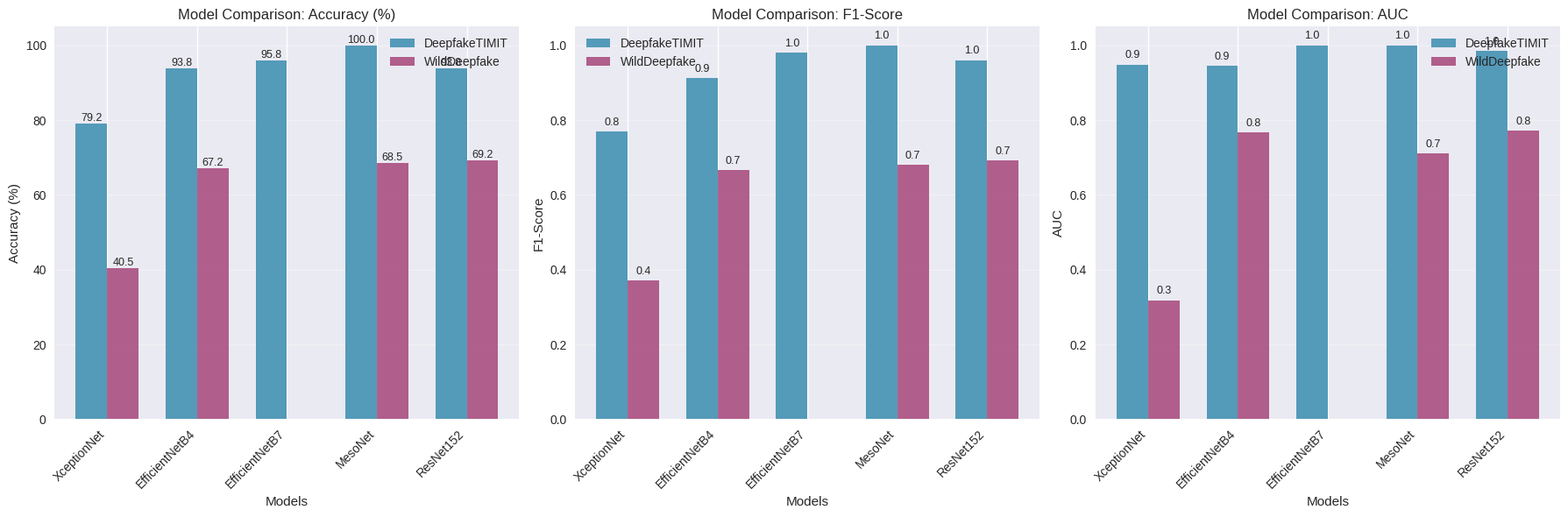
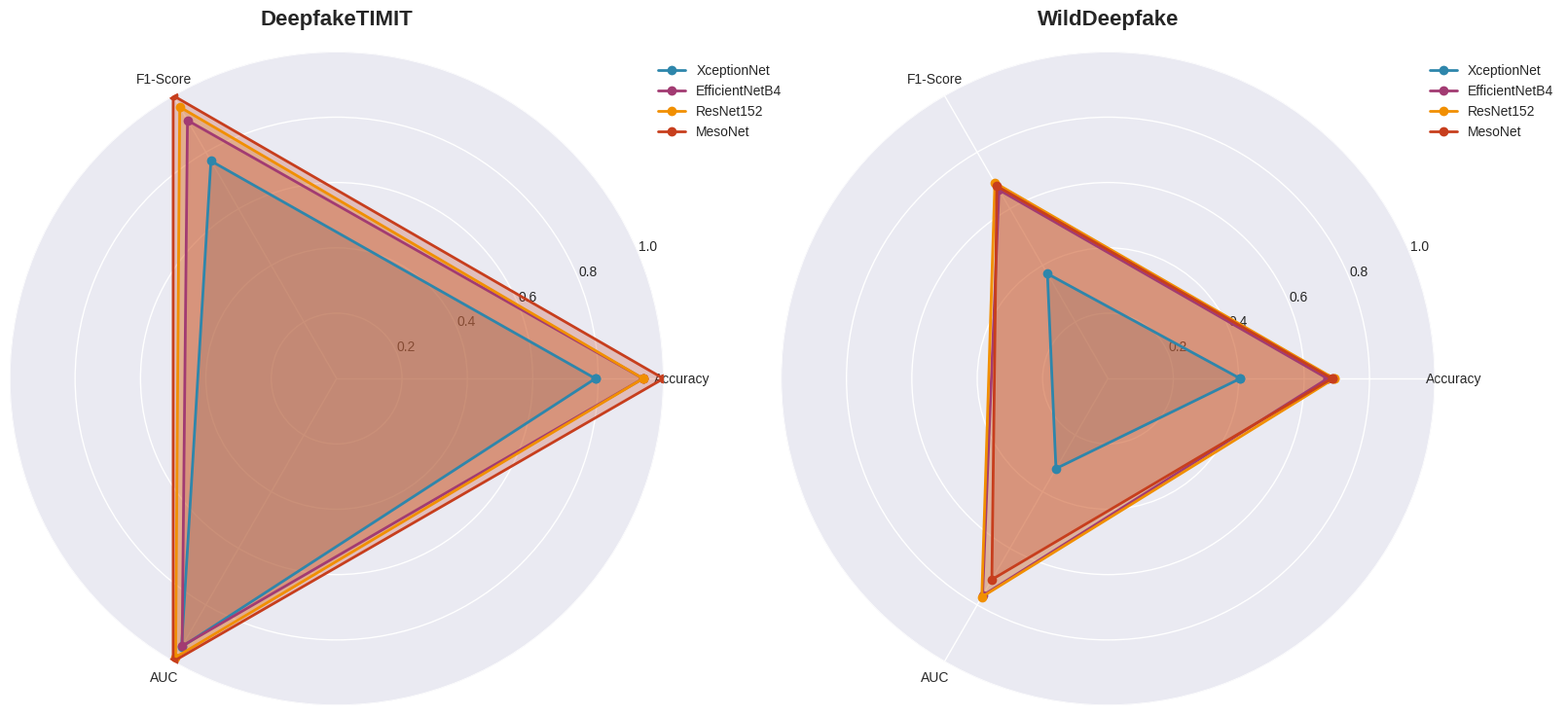
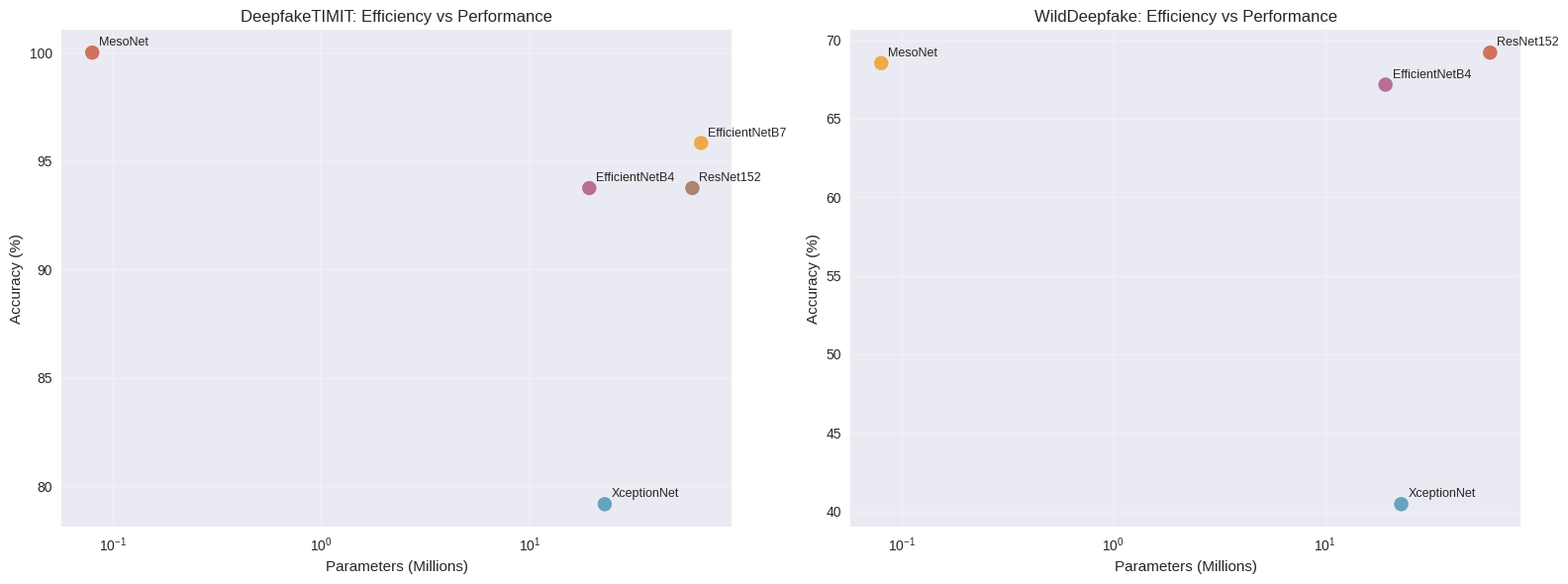
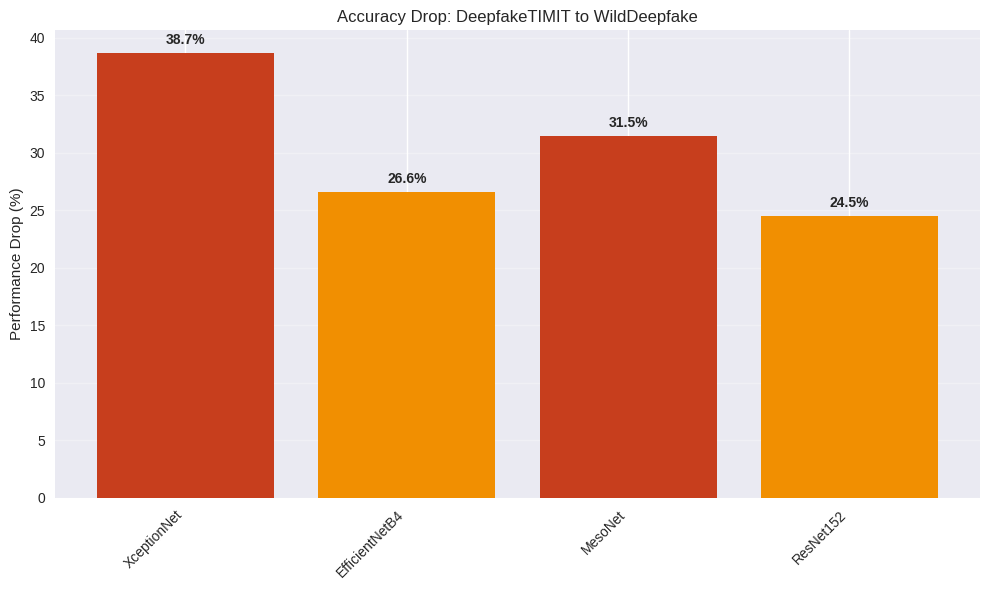
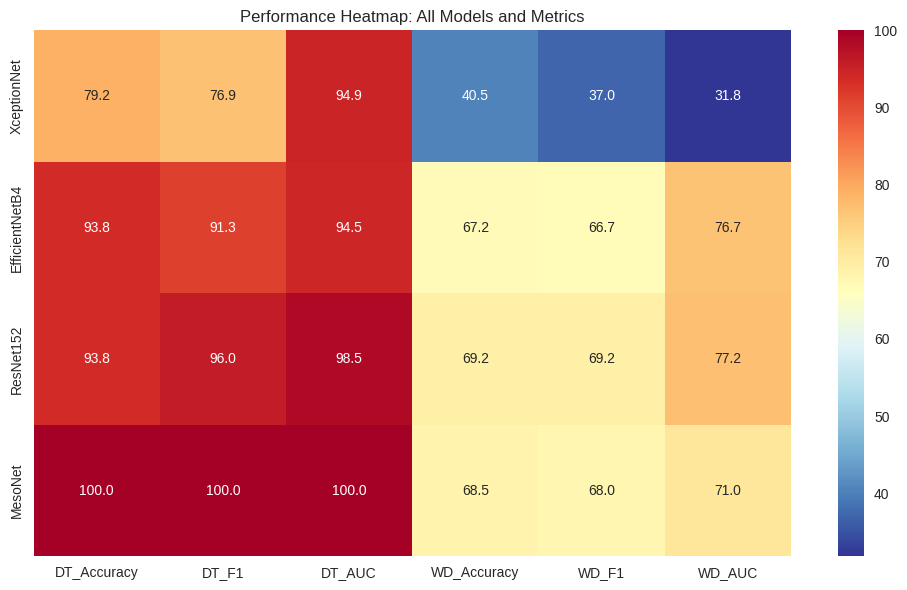

These charts were generated, in order, by the following Python code:
import matplotlib.pyplot as plt
import numpy as np
import seaborn as sns
import pandas as pd

# Your actual data from the paper
data = {
    'DeepfakeTIMIT': {
        'XceptionNet': {'accuracy': 79.17, 'f1': 0.7692, 'auc': 0.9488},
        'EfficientNetB4': {'accuracy': 93.75, 'f1': 0.9126, 'auc': 0.9453},
        'EfficientNetB7': {'accuracy': 95.83, 'f1': 0.9796, 'auc': 1.0000},
        'MesoNet': {'accuracy': 100.0, 'f1': 1.0000, 'auc': 1.0000},
        'ResNet152': {'accuracy': 93.75, 'f1': 0.9600, 'auc': 0.9852}
    },
    'WildDeepfake': {
        'XceptionNet': {'accuracy': 40.46, 'f1': 0.3705, 'auc': 0.3183},
        'EfficientNetB4': {'accuracy': 67.17, 'f1': 0.6667, 'auc': 0.7673},
        'ResNet152': {'accuracy': 69.21, 'f1': 0.6920, 'auc': 0.7721},
        'MesoNet': {'accuracy': 68.54, 'f1': 0.6801, 'auc': 0.7105}
    }
}

# Model parameters (approximate)
model_params = {
    'XceptionNet': 22.9,  # Million parameters
    'EfficientNetB4': 19.3,
    'EfficientNetB7': 66.3,
    'MesoNet': 0.08,  # 80K parameters
    'ResNet152': 60.2
}

plt.style.use('seaborn-v0_8')
colors = ['#2E86AB', '#A23B72', '#F18F01', '#C73E1D', '#8E5B3C']

# 1. SIDE-BY-SIDE PERFORMANCE COMPARISON


def create_performance_comparison():
    fig, axes = plt.subplots(1, 3, figsize=(18, 6))

    models = list(data['DeepfakeTIMIT'].keys())
    metrics = ['accuracy', 'f1', 'auc']
    metric_names = ['Accuracy (%)', 'F1-Score', 'AUC']

    x = np.arange(len(models))
    width = 0.35

    for i, (metric, metric_name) in enumerate(zip(metrics, metric_names)):
        deepfake_vals = [data['DeepfakeTIMIT'][model][metric]
                         for model in models]
        wild_vals = [data['WildDeepfake'][model][metric]
                     if model in data['WildDeepfake'] else 0 for model in models]

        # Convert accuracy to percentage for display
        if metric == 'accuracy':
            deepfake_vals = deepfake_vals  # Already in percentage
            wild_vals = wild_vals

        bars1 = axes[i].bar(x - width/2, deepfake_vals, width, label='DeepfakeTIMIT',
                            color='#2E86AB', alpha=0.8)
        bars2 = axes[i].bar(x + width/2, wild_vals, width, label='WildDeepfake',
                            color='#A23B72', alpha=0.8)

        axes[i].set_xlabel('Models')
        axes[i].set_ylabel(metric_name)
        axes[i].set_title(f'Model Comparison: {metric_name}')
        axes[i].set_xticks(x)
        axes[i].set_xticklabels(models, rotation=45, ha='right')
        axes[i].legend()
        axes[i].grid(axis='y', alpha=0.3)

        # Add value labels on bars
        for bar in bars1:
            height = bar.get_height()
            axes[i].text(bar.get_x() + bar.get_width()/2., height + 0.01,
                         f'{height:.1f}', ha='center', va='bottom', fontsize=9)

        for bar in bars2:
            height = bar.get_height()
            if height > 0:  # Only add label if there's data
                axes[i].text(bar.get_x() + bar.get_width()/2., height + 0.01,
                             f'{height:.1f}', ha='center', va='bottom', fontsize=9)

    plt.tight_layout()
    plt.show()

# 2. RADAR CHART FOR MULTI-METRIC COMPARISON


def create_radar_chart():
    from math import pi

    # Select models for radar chart (exclude EfficientNetB7 due to missing WildDeepfake data)
    selected_models = ['XceptionNet', 'EfficientNetB4', 'ResNet152', 'MesoNet']

    fig, (ax1, ax2) = plt.subplots(1, 2, figsize=(
        16, 8), subplot_kw=dict(projection='polar'))

    # Metrics for radar chart
    metrics = ['accuracy', 'f1', 'auc']
    angles = [n / float(len(metrics)) * 2 * pi for n in range(len(metrics))]
    angles += angles[:1]  # Complete the circle

    for dataset, ax in zip(['DeepfakeTIMIT', 'WildDeepfake'], [ax1, ax2]):
        for i, model in enumerate(selected_models):
            if model in data[dataset]:
                values = [data[dataset][model][metric] for metric in metrics]
                # Normalize accuracy to 0-1 scale for radar chart
                # Convert accuracy percentage to decimal
                values[0] = values[0] / 100
                values += values[:1]  # Complete the circle

                ax.plot(angles, values, 'o-', linewidth=2,
                        label=model, color=colors[i])
                ax.fill(angles, values, alpha=0.25, color=colors[i])

        ax.set_xticks(angles[:-1])
        ax.set_xticklabels(['Accuracy', 'F1-Score', 'AUC'])
        ax.set_ylim(0, 1)
        ax.set_title(f'{dataset}', size=16, fontweight='bold', pad=20)
        ax.legend(loc='upper right', bbox_to_anchor=(1.2, 1.0))
        ax.grid(True)

    plt.tight_layout()
    plt.show()

# 3. EFFICIENCY vs PERFORMANCE SCATTER PLOT


def create_efficiency_plot():
    fig, (ax1, ax2) = plt.subplots(1, 2, figsize=(16, 6))

    datasets = ['DeepfakeTIMIT', 'WildDeepfake']

    for i, dataset in enumerate(datasets):
        ax = ax1 if i == 0 else ax2

        models_in_dataset = [
            m for m in model_params.keys() if m in data[dataset]]
        params = [model_params[model] for model in models_in_dataset]
        accuracies = [data[dataset][model]['accuracy']
                      for model in models_in_dataset]

        scatter = ax.scatter(params, accuracies, s=100,
                             alpha=0.7, c=colors[:len(models_in_dataset)])

        # Add model labels
        for j, model in enumerate(models_in_dataset):
            ax.annotate(model, (params[j], accuracies[j]),
                        xytext=(5, 5), textcoords='offset points', fontsize=9)

        ax.set_xlabel('Parameters (Millions)')
        ax.set_ylabel('Accuracy (%)')
        ax.set_title(f'{dataset}: Efficiency vs Performance')
        ax.grid(True, alpha=0.3)
        ax.set_xscale('log')  # Log scale for parameters

    plt.tight_layout()
    plt.show()

# 4. PERFORMANCE DROP ANALYSIS


def create_performance_drop():
    models_both_datasets = [
        m for m in data['DeepfakeTIMIT'].keys() if m in data['WildDeepfake']]

    drops = []
    for model in models_both_datasets:
        deepfake_acc = data['DeepfakeTIMIT'][model]['accuracy']
        wild_acc = data['WildDeepfake'][model]['accuracy']
        drop = deepfake_acc - wild_acc
        drops.append(drop)

    fig, ax = plt.subplots(figsize=(10, 6))
    bars = ax.bar(models_both_datasets, drops, color=[
                  '#C73E1D' if d > 30 else '#F18F01' if d > 20 else '#2E86AB' for d in drops])

    ax.set_ylabel('Performance Drop (%)')
    ax.set_title('Accuracy Drop: DeepfakeTIMIT to WildDeepfake')
    ax.grid(axis='y', alpha=0.3)
    plt.xticks(rotation=45, ha='right')

    # Add value labels
    for bar, drop in zip(bars, drops):
        height = bar.get_height()
        ax.text(bar.get_x() + bar.get_width()/2., height + 0.5,
                f'{drop:.1f}%', ha='center', va='bottom', fontweight='bold')

    plt.tight_layout()
    plt.show()

# 5. HEATMAP OF ALL METRICS


def create_performance_heatmap():
    # Prepare data for heatmap
    heatmap_data = []
    models = ['XceptionNet', 'EfficientNetB4',
              'ResNet152', 'MesoNet']  # Models in both datasets

    for model in models:
        row = []
        # DeepfakeTIMIT metrics
        row.extend([
            data['DeepfakeTIMIT'][model]['accuracy'],
            data['DeepfakeTIMIT'][model]['f1'] * 100,  # Convert to percentage
            data['DeepfakeTIMIT'][model]['auc'] * 100
        ])
        # WildDeepfake metrics
        row.extend([
            data['WildDeepfake'][model]['accuracy'],
            data['WildDeepfake'][model]['f1'] * 100,
            data['WildDeepfake'][model]['auc'] * 100
        ])
        heatmap_data.append(row)

    columns = ['DT_Accuracy', 'DT_F1', 'DT_AUC',
               'WD_Accuracy', 'WD_F1', 'WD_AUC']

    fig, ax = plt.subplots(figsize=(10, 6))
    sns.heatmap(heatmap_data,
                xticklabels=columns,
                yticklabels=models,
                annot=True,
                fmt='.1f',
                cmap='RdYlBu_r',
                ax=ax)

    ax.set_title('Performance Heatmap: All Models and Metrics')
    plt.tight_layout()
    plt.show()


# Execute all visualizations
if __name__ == "__main__":
    print("Generating Model Performance Visualizations...")

    print("\n1. Side-by-side Performance Comparison")
    create_performance_comparison()

    print("\n2. Radar Chart Multi-metric Comparison")
    create_radar_chart()

    print("\n3. Efficiency vs Performance Analysis")
    create_efficiency_plot()

    print("\n4. Performance Drop Analysis")
    create_performance_drop()

    print("\n5. Performance Heatmap")
    create_performance_heatmap()

    print("\nVisualization Summary:")
    print("- Bar charts: Direct metric comparison")
    print("- Radar charts: Multi-dimensional performance view")
    print("- Scatter plots: Efficiency analysis")
    print("- Drop analysis: Dataset difficulty assessment")
    print("- Heatmaps: Comprehensive overview")
